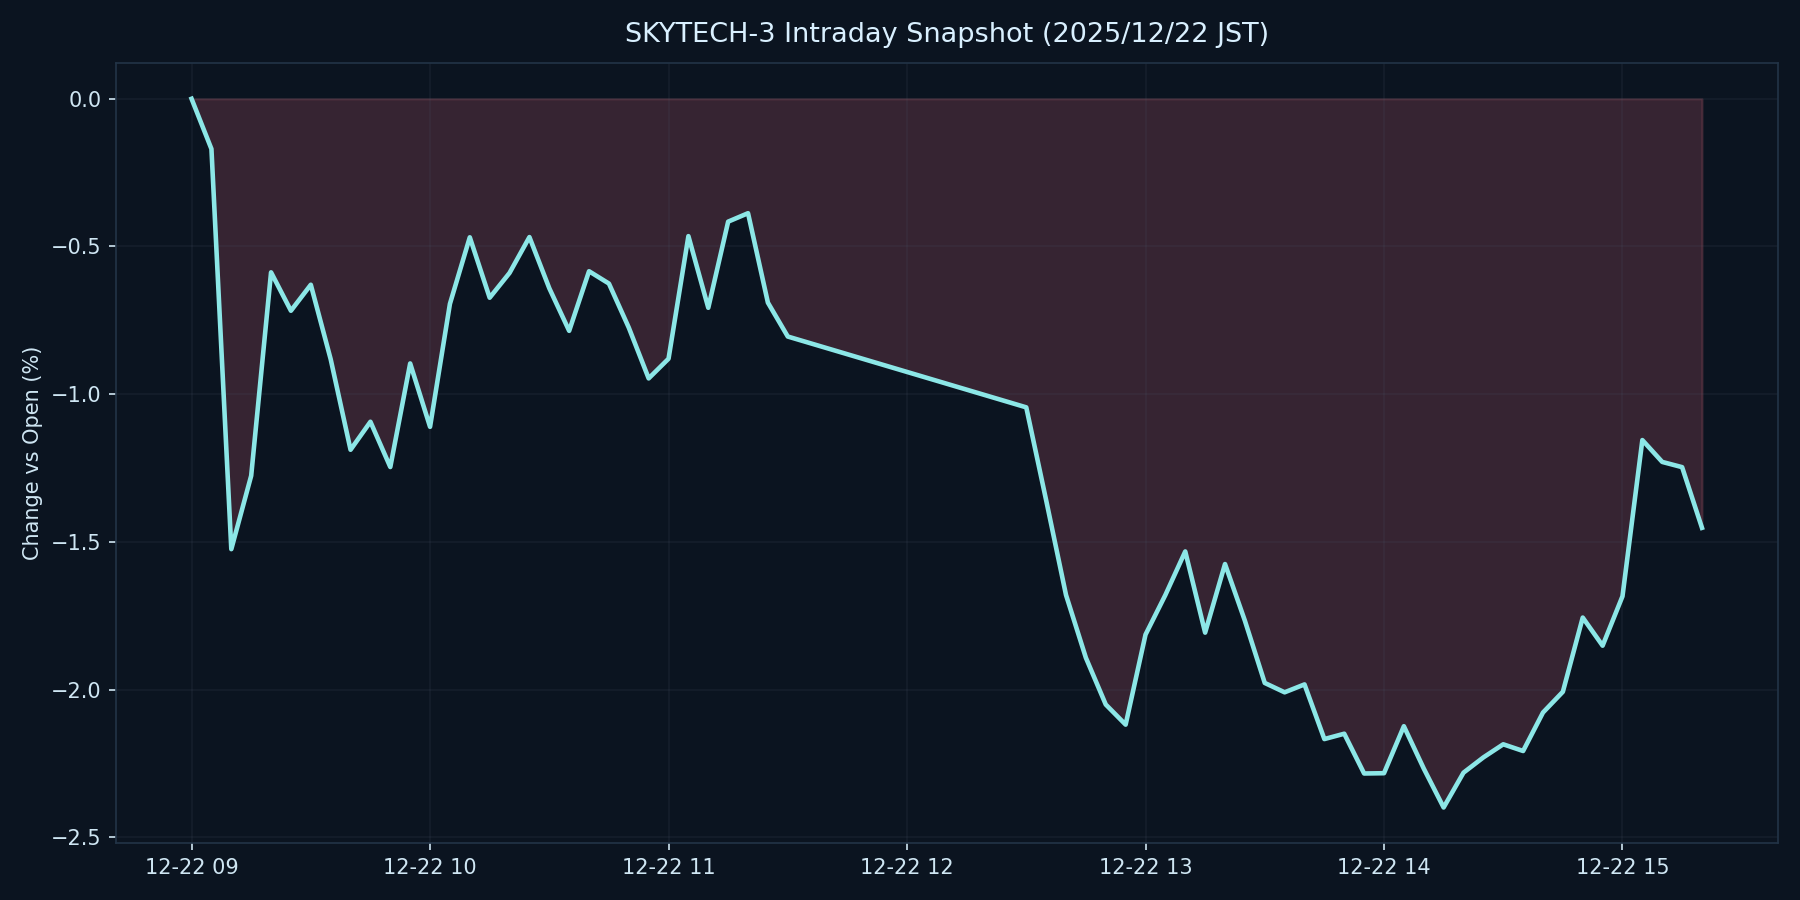

The data file committed next to this chart (first rows):
datetime_jst, pct
2025-12-22 09:00:00+09:00, 0.000000
2025-12-22 09:05:00+09:00, -0.1698
2025-12-22 09:10:00+09:00, -1.524
2025-12-22 09:15:00+09:00, -1.276
2025-12-22 09:20:00+09:00, -0.5875
2025-12-22 09:25:00+09:00, -0.7175
2025-12-22 09:30:00+09:00, -0.6295
2025-12-22 09:35:00+09:00, -0.8816
2025-12-22 09:40:00+09:00, -1.188
2025-12-22 09:45:00+09:00, -1.093
2025-12-22 09:50:00+09:00, -1.247
2025-12-22 09:55:00+09:00, -0.8959
2025-12-22 10:00:00+09:00, -1.11
2025-12-22 10:05:00+09:00, -0.6942
2025-12-22 10:10:00+09:00, -0.4689
2025-12-22 10:15:00+09:00, -0.6734
2025-12-22 10:20:00+09:00, -0.5895
2025-12-22 10:25:00+09:00, -0.4682
2025-12-22 10:30:00+09:00, -0.6413
2025-12-22 10:35:00+09:00, -0.7855
2025-12-22 10:40:00+09:00, -0.5838
2025-12-22 10:45:00+09:00, -0.6255
2025-12-22 10:50:00+09:00, -0.7746
2025-12-22 10:55:00+09:00, -0.9465
2025-12-22 11:00:00+09:00, -0.8799
2025-12-22 11:05:00+09:00, -0.465
2025-12-22 11:10:00+09:00, -0.7075
2025-12-22 11:15:00+09:00, -0.4159
2025-12-22 11:20:00+09:00, -0.3873
2025-12-22 11:25:00+09:00, -0.6901
2025-12-22 11:30:00+09:00, -0.8048
2025-12-22 12:30:00+09:00, -1.045
2025-12-22 12:35:00+09:00, -1.359
2025-12-22 12:40:00+09:00, -1.68
2025-12-22 12:45:00+09:00, -1.892
2025-12-22 12:50:00+09:00, -2.05
2025-12-22 12:55:00+09:00, -2.118
2025-12-22 13:00:00+09:00, -1.814
2025-12-22 13:05:00+09:00, -1.68
2025-12-22 13:10:00+09:00, -1.532
2025-12-22 13:15:00+09:00, -1.807
2025-12-22 13:20:00+09:00, -1.575
2025-12-22 13:25:00+09:00, -1.767
2025-12-22 13:30:00+09:00, -1.977
2025-12-22 13:35:00+09:00, -2.009
2025-12-22 13:40:00+09:00, -1.982
2025-12-22 13:45:00+09:00, -2.167
2025-12-22 13:50:00+09:00, -2.149
2025-12-22 13:55:00+09:00, -2.284
2025-12-22 14:00:00+09:00, -2.283
2025-12-22 14:05:00+09:00, -2.124
2025-12-22 14:10:00+09:00, -2.267
2025-12-22 14:15:00+09:00, -2.399
2025-12-22 14:20:00+09:00, -2.281
2025-12-22 14:25:00+09:00, -2.229
2025-12-22 14:30:00+09:00, -2.185
2025-12-22 14:35:00+09:00, -2.208
2025-12-22 14:40:00+09:00, -2.077
2025-12-22 14:45:00+09:00, -2.007
2025-12-22 14:50:00+09:00, -1.756
... 6 more rows
